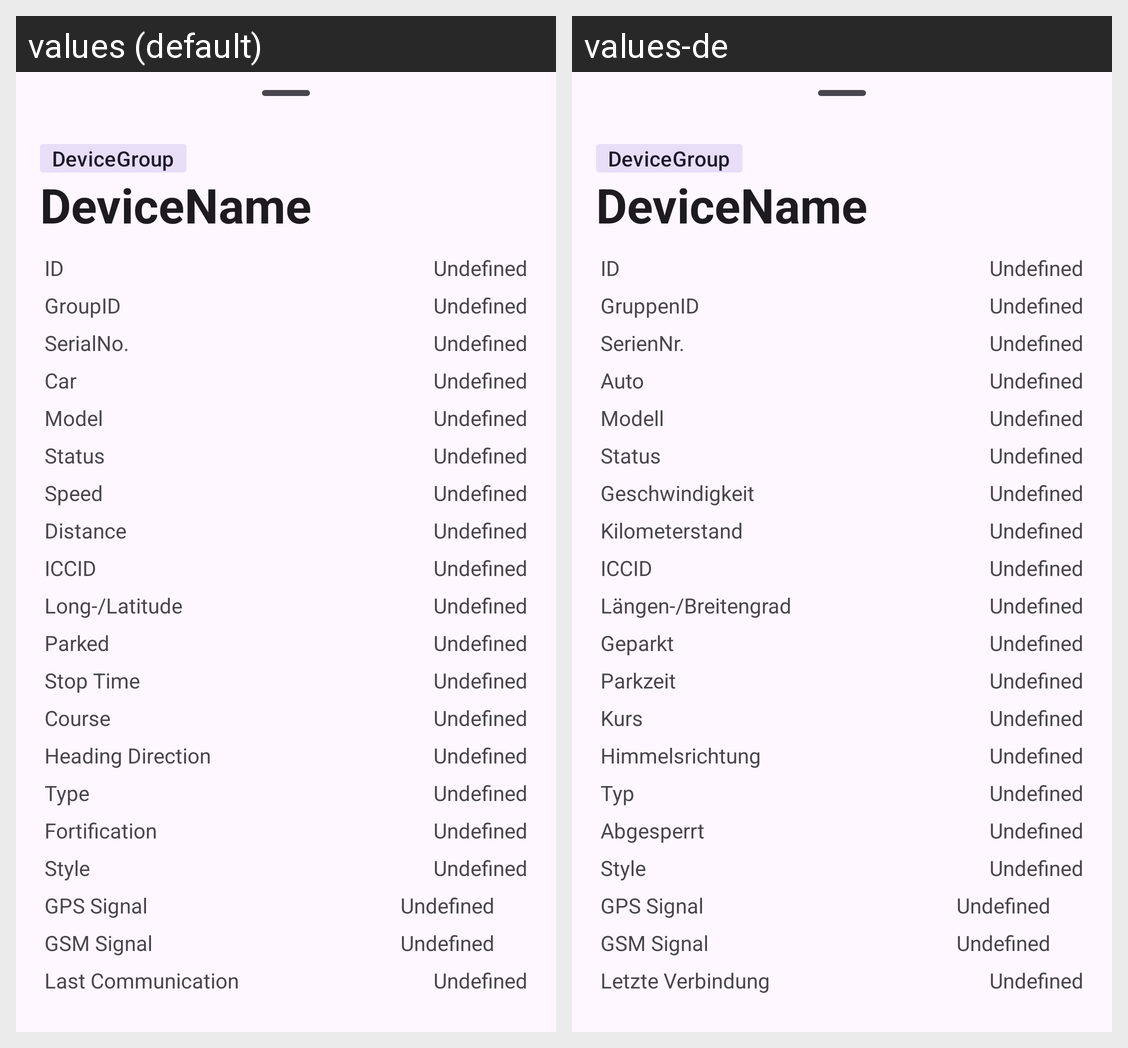

The same Android screen rendered under two of its app's locales, left to right. List the strings drawn on it with the default value and each locale's translation.
Android screen res/layout/device_info_sheet.xml rendered under 2 locales, left to right: values (default), values-de. Device: Nexus 5 (rendered at 1080×1920; each locale shown at half size, 540×960, under a caption strip naming it); theme Theme.XADGPSClient.
Strings drawn on this screen, with the default value and each locale's value (text and hints the layout hard-codes, and strings that could not be matched under every locale, appear in the picture but are not listed):

device_id
  values: ID
  values-de: ID

device_groupid
  values: GroupID
  values-de: GruppenID

device_serialno
  values: SerialNo.
  values-de: SerienNr.

device_car
  values: Car
  values-de: Auto

device_model
  values: Model
  values-de: Modell

device_status
  values: Status
  values-de: Status

device_speed
  values: Speed
  values-de: Geschwindigkeit

device_distance
  values: Distance
  values-de: Kilometerstand

device_iccid
  values: ICCID
  values-de: ICCID

device_long_latitude
  values: Long-/Latitude
  values-de: Längen-/Breitengrad

device_stopped
  values: Parked
  values-de: Geparkt

device_stop_time
  values: Stop Time
  values-de: Parkzeit

device_course
  values: Course
  values-de: Kurs

device_coursedesc
  values: Heading Direction
  values-de: Himmelsrichtung

device_type
  values: Type
  values-de: Typ

device_fortification
  values: Fortification
  values-de: Abgesperrt

device_style
  values: Style
  values-de: Style

device_gps_signal
  values: GPS Signal
  values-de: GPS Signal

device_gsm_signal
  values: GSM Signal
  values-de: GSM Signal

device_last_communication
  values: Last Communication
  values-de: Letzte Verbindung
